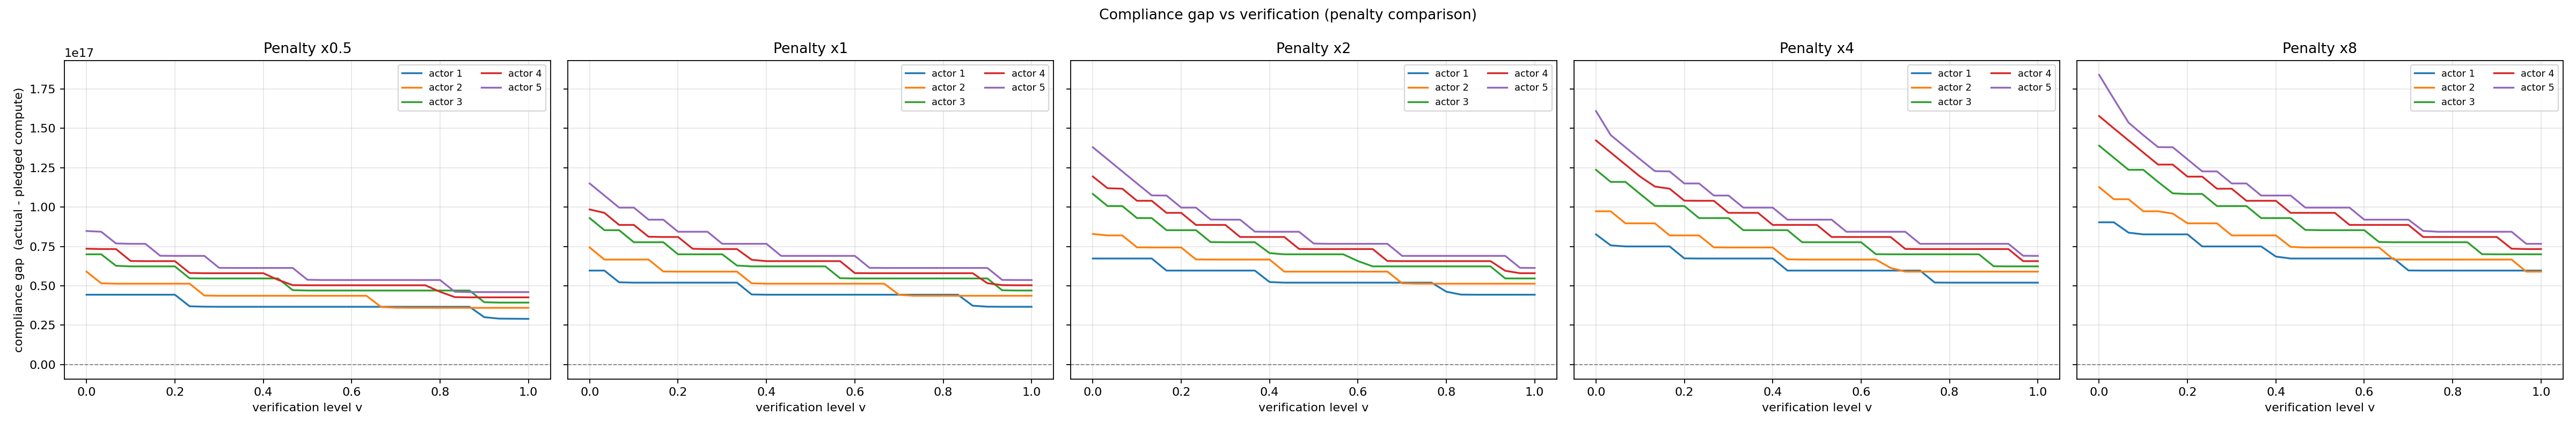

The data file committed next to this chart (first rows):
# v, penalty_x0.5, penalty_x1, penalty_x2, penalty_x4, penalty_x8
0.000000000000000000e+00, 6.633799999999957600e+16, 8.809599999999984000e+16, 1.031993333333331520e+17, 1.213999999999998720e+17, 1.367640000000003040e+17
3.333333333333333287e-02, 6.471266666666643200e+16, 8.306666666666579200e+16, 9.846133333333340800e+16, 1.138866666666673600e+17, 1.290666666666670560e+17
6.666666666666666574e-02, 6.172266666666702400e+16, 7.851266666666696000e+16, 9.686666666666742400e+16, 1.091333333333332160e+17, 1.216759999999993920e+17
1.000000000000000056e-01, 6.008200000000075200e+16, 7.693333333333372800e+16, 9.074866666666694400e+16, 1.045333333333325760e+17, 1.168000000000006880e+17
1.333333333333333315e-01, 6.006666666666740800e+16, 7.389733333333324800e+16, 8.921533333333331200e+16, 1.002553333333338560e+17, 1.122153333333333440e+17
1.666666666666666574e-01, 5.854866666666709600e+16, 7.234866666666672000e+16, 8.459999999999945600e+16, 9.840000000000064000e+16, 1.104519999999999520e+17
2.000000000000000111e-01, 5.853333333333374400e+16, 6.926666666666634400e+16, 8.306666666666676800e+16, 9.383066666666686400e+16, 1.060666666666658080e+17
2.333333333333333370e-01, 5.404066666666683200e+16, 6.776399999999948800e+16, 8.001533333333348800e+16, 9.226666666666678400e+16, 1.029999999999999040e+17
2.666666666666666630e-01, 5.244599999999972000e+16, 6.773333333333281600e+16, 7.696399999999998400e+16, 8.921533333333328000e+16, 9.993333333333385600e+16
2.999999999999999889e-01, 5.088199999999940000e+16, 6.620000000000012800e+16, 7.693333333333328000e+16, 8.766666666666643200e+16, 9.686666666666697600e+16
3.333333333333333148e-01, 5.086666666666604800e+16, 6.477400000000010400e+16, 7.539999999999976000e+16, 8.460000000000035200e+16, 9.533333333333340800e+16
3.666666666666666408e-01, 5.086666666666604800e+16, 6.031200000000078400e+16, 7.388199999999945600e+16, 8.460000000000035200e+16, 9.226666666666633600e+16
4.000000000000000222e-01, 5.086666666666604800e+16, 6.006666666666740800e+16, 7.102999999999953600e+16, 8.306666666666740800e+16, 9.097866666666646400e+16
4.333333333333333481e-01, 5.002333333333252000e+16, 5.853333333333374400e+16, 6.926666666666634400e+16, 7.849733333333318400e+16, 8.774333333333310400e+16
4.666666666666666741e-01, 4.786133333333254400e+16, 5.853333333333374400e+16, 6.774866666666613600e+16, 7.693333333333328000e+16, 8.463066666666702400e+16
5.000000000000000000e-01, 4.629733333333316000e+16, 5.853333333333374400e+16, 6.623066666666677600e+16, 7.693333333333328000e+16, 8.460000000000035200e+16
5.333333333333333259e-01, 4.626666666666645600e+16, 5.853333333333374400e+16, 6.620000000000012800e+16, 7.539999999999976000e+16, 8.460000000000035200e+16
5.666666666666666519e-01, 4.626666666666645600e+16, 5.703066666666715200e+16, 6.620000000000012800e+16, 7.386666666666609600e+16, 8.306666666666740800e+16
5.999999999999999778e-01, 4.626666666666645600e+16, 5.548200000000032000e+16, 6.534133333333342400e+16, 7.386666666666609600e+16, 8.153333333333374400e+16
6.333333333333333037e-01, 4.626666666666645600e+16, 5.394866666666666400e+16, 6.466666666666675200e+16, 7.234866666666608000e+16, 8.003066666666723200e+16
6.666666666666666297e-01, 4.484066666666668800e+16, 5.393333333333331200e+16, 6.314866666666713600e+16, 7.127533333333290400e+16, 7.846666666666686400e+16
6.999999999999999556e-01, 4.474866666666668800e+16, 5.252266666666625600e+16, 6.011266666666698400e+16, 6.928199999999934400e+16, 7.694866666666664000e+16
7.333333333333332815e-01, 4.473333333333333600e+16, 5.239999999999957600e+16, 6.006666666666698400e+16, 6.773333333333333600e+16, 7.397399999999945600e+16
7.666666666666666075e-01, 4.473333333333333600e+16, 5.239999999999957600e+16, 6.006666666666698400e+16, 6.621533333333348000e+16, 7.386666666666609600e+16
8.000000000000000444e-01, 4.390533333333372000e+16, 5.239999999999957600e+16, 5.891666666666708800e+16, 6.620000000000012800e+16, 7.386666666666609600e+16
8.333333333333333703e-01, 4.174333333333339200e+16, 5.239999999999957600e+16, 5.854866666666708800e+16, 6.620000000000012800e+16, 7.386666666666609600e+16
8.666666666666666963e-01, 4.166666666666673600e+16, 5.100466666666606400e+16, 5.853333333333374400e+16, 6.620000000000012800e+16, 7.234866666666608000e+16
9.000000000000000222e-01, 3.886066666666683200e+16, 4.960933333333252800e+16, 5.853333333333374400e+16, 6.468200000000010400e+16, 7.233333333333272000e+16
9.333333333333333481e-01, 3.863066666666683200e+16, 4.632799999999985600e+16, 5.577333333333361600e+16, 6.466666666666675200e+16, 7.084599999999919200e+16
9.666666666666666741e-01, 3.861533333333350400e+16, 4.626666666666645600e+16, 5.394866666666666400e+16, 6.161533333333348000e+16, 6.773333333333333600e+16
1.000000000000000000e+00, 3.860000000000015200e+16, 4.626666666666645600e+16, 5.393333333333331200e+16, 6.160000000000012800e+16, 6.773333333333333600e+16
